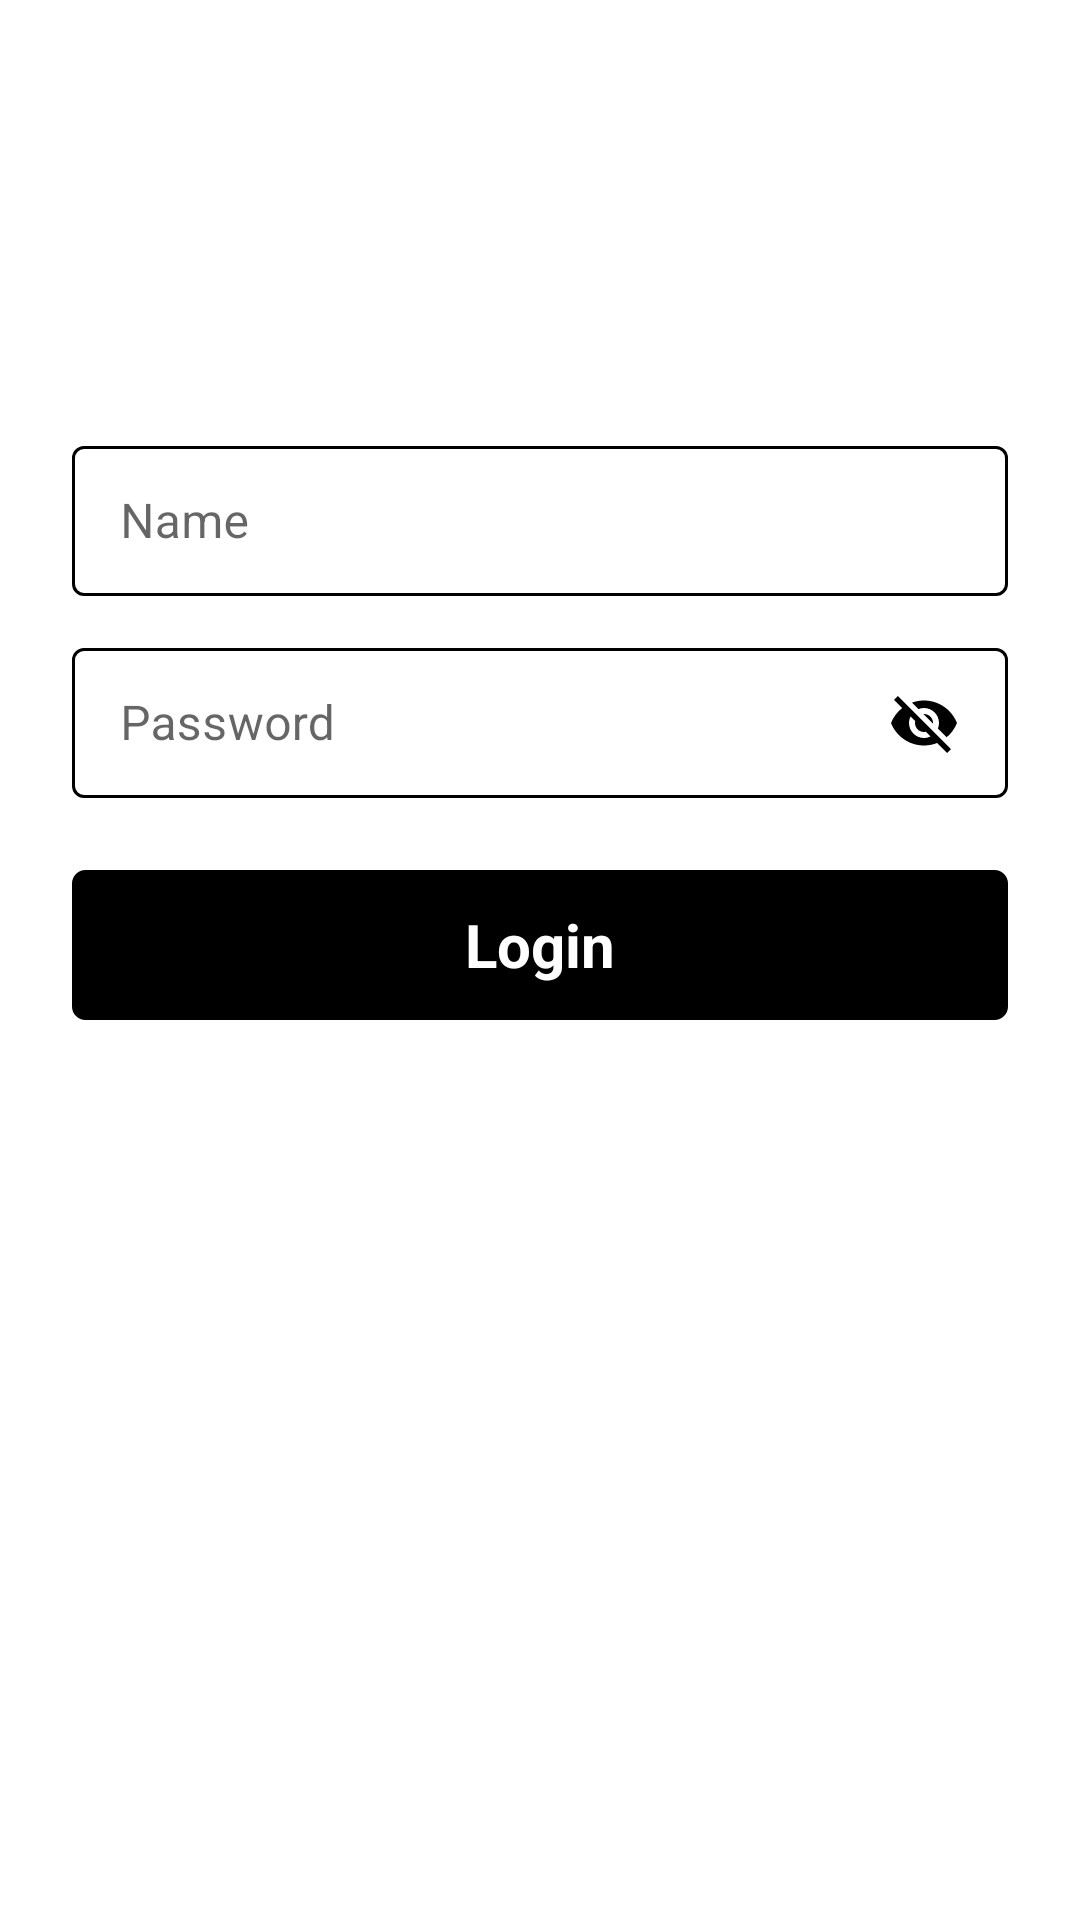

Reconstruct the res/layout file that produces this screen, plus the resources it refers to.
<!-- AndroidManifest.xml: application theme Theme.NoodoeTest -->
<!-- res/layout/activity_login.xml -->
<?xml version="1.0" encoding="utf-8"?>
<androidx.constraintlayout.widget.ConstraintLayout
    xmlns:android="http://schemas.android.com/apk/res/android"
    xmlns:app="http://schemas.android.com/apk/res-auto"
    android:id="@+id/container"
    android:layout_width="match_parent"
    android:layout_height="match_parent"
    android:focusable="true"
    android:focusableInTouchMode="true">

    <com.google.android.material.textfield.TextInputLayout
        android:id="@+id/textUserNameInputLayout"
        style="@style/Widget.MaterialComponents.TextInputLayout.OutlinedBox"
        android:layout_width="0dp"
        android:layout_height="wrap_content"
        android:hint="@string/username"
        app:hintTextColor="?attr/colorText"
        android:textSize="20sp"
        android:textColor="?attr/colorText"
        app:boxStrokeColor="@color/text_input_box_stroke"
        android:layout_marginStart="24dp"
        android:layout_marginEnd="24dp"
        android:layout_marginBottom="12dp"
        app:layout_constraintTop_toTopOf="parent"
        app:layout_constraintStart_toStartOf="parent"
        app:layout_constraintEnd_toEndOf="parent"
        app:layout_constraintBottom_toBottomOf="parent"
        app:layout_constraintVertical_bias="0.25">

        <androidx.appcompat.widget.AppCompatEditText
            android:id="@+id/editTextUserName"
            android:layout_width="match_parent"
            android:layout_height="50dp"
            android:textCursorDrawable="@drawable/cursor_shape"/>

    </com.google.android.material.textfield.TextInputLayout>

    <com.google.android.material.textfield.TextInputLayout
        android:id="@+id/textPasswordInputLayout"
        style="@style/Widget.MaterialComponents.TextInputLayout.OutlinedBox"
        android:layout_width="0dp"
        android:layout_height="wrap_content"
        android:hint="@string/password"
        app:hintTextColor="?attr/colorText"
        android:textSize="20sp"
        android:textColor="?attr/colorText"
        app:boxStrokeColor="@color/text_input_box_stroke"
        android:layout_marginStart="24dp"
        android:layout_marginEnd="24dp"
        android:layout_marginTop="12dp"
        app:layout_constraintTop_toBottomOf="@+id/textUserNameInputLayout"
        app:layout_constraintStart_toStartOf="parent"
        app:layout_constraintEnd_toEndOf="parent">

        <androidx.appcompat.widget.AppCompatEditText
            android:id="@+id/editTextPassword"
            android:layout_width="match_parent"
            android:layout_height="50dp"
            android:drawableEnd="@drawable/ic_baseline_visibility_off_24"
            android:inputType="textPassword"
            android:maxLength="24"
            android:textCursorDrawable="@drawable/cursor_shape"/>

    </com.google.android.material.textfield.TextInputLayout>

    <androidx.appcompat.widget.AppCompatTextView
        android:id="@+id/textLogin"
        android:layout_width="0dp"
        android:layout_height="50dp"
        android:text="@string/login"
        android:textColor="?attr/listBackground"
        android:textStyle="bold"
        android:textSize="20sp"
        android:gravity="center"
        android:background="@drawable/button_shape_solid_send"
        android:layout_marginStart="24dp"
        android:layout_marginEnd="24dp"
        android:layout_marginTop="24dp"
        app:layout_constraintStart_toStartOf="parent"
        app:layout_constraintEnd_toEndOf="parent"
        app:layout_constraintTop_toBottomOf="@+id/textPasswordInputLayout"/>
</androidx.constraintlayout.widget.ConstraintLayout>
<!-- resources referenced by this layout -->
<resources>
  <!-- drawable button_shape_solid_send (drawable) -->
  <?xml version="1.0" encoding="utf-8"?>
  <selector xmlns:android="http://schemas.android.com/apk/res/android">
      <item android:state_enabled="true" android:drawable="@drawable/button_shape_solid_black"/>
      <item android:state_enabled="false" android:drawable="@drawable/button_shape_hollow_grey"/>
      <item android:drawable="@drawable/button_follow_shape_hollow_black"/>
  </selector>
  <!-- drawable cursor_shape (drawable) -->
  <?xml version="1.0" encoding="utf-8"?>
  <shape xmlns:android="http://schemas.android.com/apk/res/android" android:shape="rectangle" >
      <size android:width="1dp" />
      <solid android:color="?attr/colorText"/>
  </shape>
  <!-- drawable ic_baseline_visibility_off_24 (drawable) -->
  <vector xmlns:android="http://schemas.android.com/apk/res/android"
      android:width="24dp"
      android:height="24dp"
      android:viewportWidth="24"
      android:viewportHeight="24"
      android:tint="?attr/colorText">
    <path
        android:fillColor="?attr/colorText"
        android:pathData="M12,7c2.76,0 5,2.24 5,5 0,0.65 -0.13,1.26 -0.36,1.83l2.92,2.92c1.51,-1.26 2.7,-2.89 3.43,-4.75 -1.73,-4.39 -6,-7.5 -11,-7.5 -1.4,0 -2.74,0.25 -3.98,0.7l2.16,2.16C10.74,7.13 11.35,7 12,7zM2,4.27l2.28,2.28 0.46,0.46C3.08,8.3 1.78,10.02 1,12c1.73,4.39 6,7.5 11,7.5 1.55,0 3.03,-0.3 4.38,-0.84l0.42,0.42L19.73,22 21,20.73 3.27,3 2,4.27zM7.53,9.8l1.55,1.55c-0.05,0.21 -0.08,0.43 -0.08,0.65 0,1.66 1.34,3 3,3 0.22,0 0.44,-0.03 0.65,-0.08l1.55,1.55c-0.67,0.33 -1.41,0.53 -2.2,0.53 -2.76,0 -5,-2.24 -5,-5 0,-0.79 0.2,-1.53 0.53,-2.2zM11.84,9.02l3.15,3.15 0.02,-0.16c0,-1.66 -1.34,-3 -3,-3l-0.17,0.01z"/>
  </vector>
  <string name="login">Login</string>
  <string name="password">Password</string>
  <string name="username">Name</string>
  <style name="Theme.NoodoeTest" parent="Theme.MaterialComponents.DayNight.DarkActionBar">
          <item name="windowNoTitle">true</item>
          
          <item name="colorPrimary">?attr/colorText</item>
          <item name="colorPrimaryVariant">?attr/colorText</item>
          <item name="colorOnPrimary">?attr/colorText</item>
          
          <item name="colorSecondary">?attr/colorText</item>
          <item name="colorSecondaryVariant">?attr/colorText</item>
          <item name="colorOnSecondary">?attr/colorText</item>
          
          <item name="android:statusBarColor" tools:targetApi="l">?attr/colorPrimaryVariant</item>
          
          <item name="colorText">@color/black</item>
          <item name="listBackground">@color/white</item>
      </style>
  <!-- drawable button_shape_solid_black (drawable) -->
  <?xml version="1.0" encoding="utf-8"?>
  <ripple xmlns:android="http://schemas.android.com/apk/res/android"
      android:color="#C3C3C3">
  
      <item>
          <shape android:shape="rectangle">
              <corners android:radius="4dip"/>
              <stroke android:width="1dip" android:color="?attr/colorText"/>
              <gradient android:angle="-90" android:startColor="?attr/colorText" android:endColor="?attr/colorText"/>
          </shape>
      </item>
  </ripple>
  <!-- drawable button_shape_hollow_grey (drawable) -->
  <?xml version="1.0" encoding="utf-8"?>
  <shape android:shape="rectangle" xmlns:android="http://schemas.android.com/apk/res/android">
      <corners android:radius="5dip"/>
  
      <stroke android:width="1dip" android:color="@color/color_alpha_thirty_white"/>
  </shape>
  <!-- drawable button_follow_shape_hollow_black (drawable) -->
  <?xml version="1.0" encoding="utf-8"?>
  <shape android:shape="rectangle" xmlns:android="http://schemas.android.com/apk/res/android">
      <corners android:radius="5dip"/>
  
      <stroke android:width="1dip" android:color="?attr/colorText"/>
  </shape>
  <color name="black">#FF000000</color>
  <color name="white">#FFFFFFFF</color>
  <color name="color_alpha_thirty_white">#59FFFFFF</color>
</resources>
